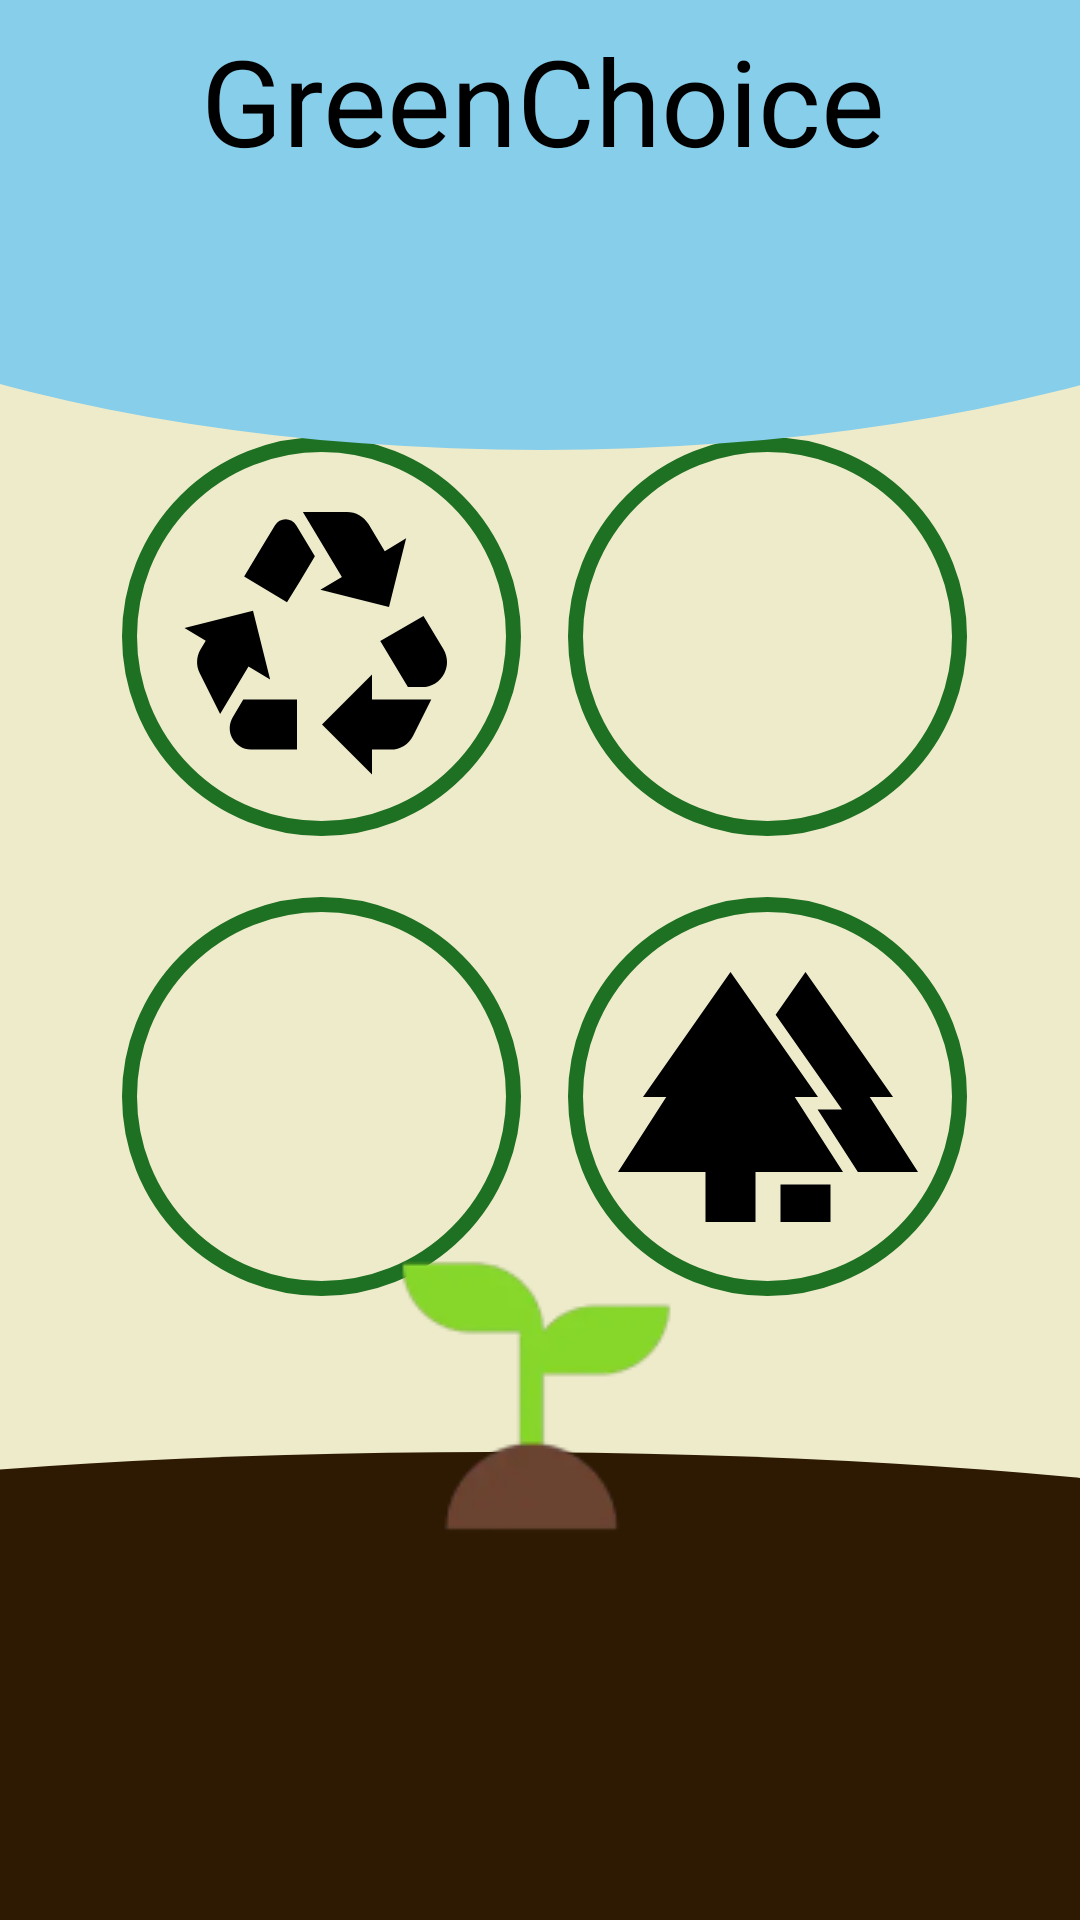

This screen was rendered from an Android layout file. Write that file and the resources it references.
<!-- AndroidManifest.xml: application theme Theme.AppCompat.NoActionBar -->
<!-- res/layout/log.xml -->
<?xml version="1.0" encoding="utf-8"?>
<androidx.constraintlayout.motion.widget.MotionLayout xmlns:android="http://schemas.android.com/apk/res/android"
    xmlns:app="http://schemas.android.com/apk/res-auto"
    xmlns:tools="http://schemas.android.com/tools"
    android:layout_width="match_parent"
    android:layout_height="match_parent"
    android:background="#EDEBCA"
    app:layoutDescription="@xml/log_scene"
    tools:context=".ui.home.HomeFragment">

    <TextView
        android:id="@+id/textView3"
        android:layout_width="700dp"
        android:layout_height="100dp"
        android:background="@drawable/footer"
        android:textAlignment="center"
        android:textColor="#FAF9F9"
        android:textSize="40dp"
        app:layout_constraintBottom_toBottomOf="parent"
        app:layout_constraintEnd_toEndOf="parent"
        app:layout_constraintHorizontal_bias="0.55"
        app:layout_constraintStart_toStartOf="parent"
        app:layout_constraintTop_toTopOf="parent"
        app:layout_constraintVertical_bias="0.896" />

    <TextView
        android:id="@+id/textView4"
        android:layout_width="415dp"
        android:layout_height="100dp"
        android:background="#2E1902"
        android:elegantTextHeight="true"
        android:text=""
        android:textAlignment="center"
        android:textColor="#000000"
        android:textSize="40dp"
        app:layout_constraintBottom_toBottomOf="parent"
        app:layout_constraintEnd_toEndOf="parent"
        app:layout_constraintHorizontal_bias="1.0"
        app:layout_constraintStart_toStartOf="parent"
        app:layout_constraintTop_toTopOf="parent"
        app:layout_constraintVertical_bias="1.0" />

    <ImageButton
        android:id="@+id/button1"
        android:layout_width="133dp"
        android:layout_height="133dp"
        android:background="@drawable/buttons"
        android:src="@drawable/baseline_recycling_24"
        app:layout_constraintBottom_toBottomOf="parent"
        app:layout_constraintEnd_toEndOf="parent"
        app:layout_constraintHorizontal_bias="0.179"
        app:layout_constraintStart_toStartOf="parent"
        app:layout_constraintTop_toTopOf="parent"
        app:layout_constraintVertical_bias="0.342" />

    <ImageButton
        android:id="@+id/button2"
        android:layout_width="133dp"
        android:layout_height="133dp"
        android:background="@drawable/buttons"
        android:src="@drawable/baseline_electric_bolt_24"
        android:textColor="#000000"
        android:textSize="30dp"
        app:layout_constraintBottom_toBottomOf="parent"
        app:layout_constraintEnd_toEndOf="parent"
        app:layout_constraintHorizontal_bias="0.834"
        app:layout_constraintStart_toStartOf="parent"
        app:layout_constraintTop_toTopOf="parent"
        app:layout_constraintVertical_bias="0.342" />

    <ImageButton
        android:id="@+id/button3"
        android:layout_width="133dp"
        android:layout_height="133dp"
        android:background="@drawable/buttons"
        android:src="@drawable/baseline_directions_car_24"
        android:textColor="#000000"
        android:textSize="30dp"
        app:layout_constraintBottom_toBottomOf="parent"
        app:layout_constraintEnd_toEndOf="parent"
        app:layout_constraintHorizontal_bias="0.179"
        app:layout_constraintStart_toStartOf="parent"
        app:layout_constraintTop_toTopOf="parent"
        app:layout_constraintVertical_bias="0.648" />

    <ImageButton
        android:id="@+id/button4"
        android:layout_width="133dp"
        android:layout_height="133dp"
        android:background="@drawable/buttons"
        android:src="@drawable/baseline_forest_24"
        android:textColor="#000000"
        android:textSize="30dp"
        app:layout_constraintBottom_toBottomOf="parent"
        app:layout_constraintEnd_toEndOf="parent"
        app:layout_constraintHorizontal_bias="0.208"
        app:layout_constraintStart_toStartOf="parent"
        app:layout_constraintTop_toTopOf="parent"
        app:layout_constraintVertical_bias="0.354" />

    <Button
        android:id="@+id/button5"
        android:layout_width="300dp"
        android:layout_height="70dp"
        android:background="@drawable/buttons"
        android:text="Impact"
        android:textColor="#000000"
        android:textSize="30dp"
        app:layout_constraintBottom_toBottomOf="parent"
        app:layout_constraintEnd_toEndOf="parent"
        app:layout_constraintHorizontal_bias="0.495"
        app:layout_constraintStart_toStartOf="parent"
        app:layout_constraintTop_toTopOf="parent"
        app:layout_constraintVertical_bias="0.93" />

    <Button
        android:id="@+id/button6"
        android:layout_width="300dp"
        android:layout_height="70dp"
        android:background="@drawable/buttons"
        android:text="Logout"
        android:textColor="#000000"
        android:textSize="30dp"
        app:layout_constraintBottom_toBottomOf="parent"
        app:layout_constraintEnd_toEndOf="parent"
        app:layout_constraintHorizontal_bias="0.179"
        app:layout_constraintStart_toStartOf="parent"
        app:layout_constraintTop_toTopOf="parent"
        app:layout_constraintVertical_bias="0.648" />

    <Button
        android:id="@+id/button7"
        android:layout_width="300dp"
        android:layout_height="70dp"
        android:background="@drawable/buttons"
        android:text="Media"
        android:textColor="#000000"
        android:textSize="30dp"
        app:layout_constraintBottom_toBottomOf="parent"
        app:layout_constraintEnd_toEndOf="parent"
        app:layout_constraintHorizontal_bias="0.179"
        app:layout_constraintStart_toStartOf="parent"
        app:layout_constraintTop_toTopOf="parent"
        app:layout_constraintVertical_bias="0.648" />

    <TextView
        android:id="@+id/textView2"
        android:layout_width="415dp"
        android:layout_height="150dp"
        android:background="@drawable/header"
        android:elegantTextHeight="true"
        android:text="GreenChoice"
        android:textAlignment="center"
        android:textColor="#000000"
        android:textSize="40dp"
        app:layout_constraintBottom_toBottomOf="parent"
        app:layout_constraintEnd_toEndOf="parent"
        app:layout_constraintStart_toStartOf="parent"
        app:layout_constraintTop_toTopOf="parent"
        app:layout_constraintVertical_bias="0.0" />

    <ImageView
        android:id="@+id/sapling"
        android:layout_width="150dp"
        android:layout_height="150dp"
        android:src="@drawable/image_sapling"
        app:layout_constraintBottom_toBottomOf="parent"
        app:layout_constraintEnd_toEndOf="parent"
        app:layout_constraintHorizontal_bias="0.498"
        app:layout_constraintStart_toStartOf="parent"
        app:layout_constraintTop_toTopOf="parent"
        app:layout_constraintVertical_bias="0.841" />


</androidx.constraintlayout.motion.widget.MotionLayout>
<!-- resources referenced by this layout -->
<resources>
  <!-- drawable baseline_forest_24 (drawable) -->
  <vector android:height="100dp" android:tint="#000000"
      android:viewportHeight="24" android:viewportWidth="24"
      android:width="100dp" xmlns:android="http://schemas.android.com/apk/res/android">
      <path android:fillColor="@android:color/white" android:pathData="M16,12l-7,-10l-7,10l1.86,0l-3.86,6l7,0l0,4l4,0l0,-4l7,0l-3.86,-6z"/>
      <path android:fillColor="@android:color/white" android:pathData="M20.14,12l1.86,0l-7,-10l-2.39,3.41l5.31,7.59l-1.92,0l-0.03,0l3.22,5l4.81,0z"/>
      <path android:fillColor="@android:color/white" android:pathData="M13,19h4v3h-4z"/>
  </vector>
  <!-- drawable baseline_recycling_24 (drawable) -->
  <vector android:height="100dp" android:tint="#000000"
      android:viewportHeight="24" android:viewportWidth="24"
      android:width="100dp" xmlns:android="http://schemas.android.com/apk/res/android">
      <path android:fillColor="@android:color/white" android:pathData="M5.77,7.15L7.2,4.78l1.03,-1.71c0.39,-0.65 1.33,-0.65 1.72,0l1.48,2.46l-1.23,2.06L9.2,9.21L5.77,7.15zM21.72,12.97l-1.6,-2.66l-3.46,2L18.87,16H20c0.76,0 1.45,-0.43 1.79,-1.11C21.93,14.61 22,14.31 22,14C22,13.64 21.9,13.29 21.72,12.97zM16,21h1.5c0.76,0 1.45,-0.43 1.79,-1.11L20.74,17H16v-2l-4,4l4,4V21zM10,17H5.7l-0.84,1.41c-0.3,0.5 -0.32,1.12 -0.06,1.65l0,0C5.08,20.63 5.67,21 6.32,21H10V17zM6.12,14.35l1.73,1.04L6.48,9.9L1,11.27l1.7,1.02l-0.41,0.69c-0.35,0.59 -0.38,1.31 -0.07,1.92l1.63,3.26L6.12,14.35zM17.02,5.14l-1.3,-2.17C15.35,2.37 14.7,2 14,2h-3.53l3.12,5.2l-1.72,1.03l5.49,1.37l1.37,-5.49L17.02,5.14z"/>
  </vector>
  <!-- drawable buttons (drawable) -->
  <shape xmlns:android="http://schemas.android.com/apk/res/android" android:shape="rectangle">
      <corners android:radius="1000dp"/>
      <solid android:color="#EDEBCA"/>
      <stroke android:width="5dp" android:color="#1E7022"/>
  
  </shape>
  <!-- drawable footer (drawable) -->
  <shape xmlns:android="http://schemas.android.com/apk/res/android" android:shape="oval">
      <solid android:color="#2E1902"/>
      
  </shape>
  <!-- drawable header (drawable) -->
  <?xml version="1.0" encoding="utf-8"?>
  <layer-list xmlns:android="http://schemas.android.com/apk/res/android">
      <item>
          <shape android:shape="rectangle"/>
      </item>
      <item
          android:bottom="0dp"
          android:left="-100dp"
          android:right="-100dp"
          android:top="-80dp">
          <shape android:shape="oval">
              <solid android:color="@color/header" />
          </shape>
      </item>
  </layer-list>
  <!-- drawable image_sapling: png bitmap (drawable, 4868 bytes) -->
  <color name="header">#87CEEB</color>
</resources>
